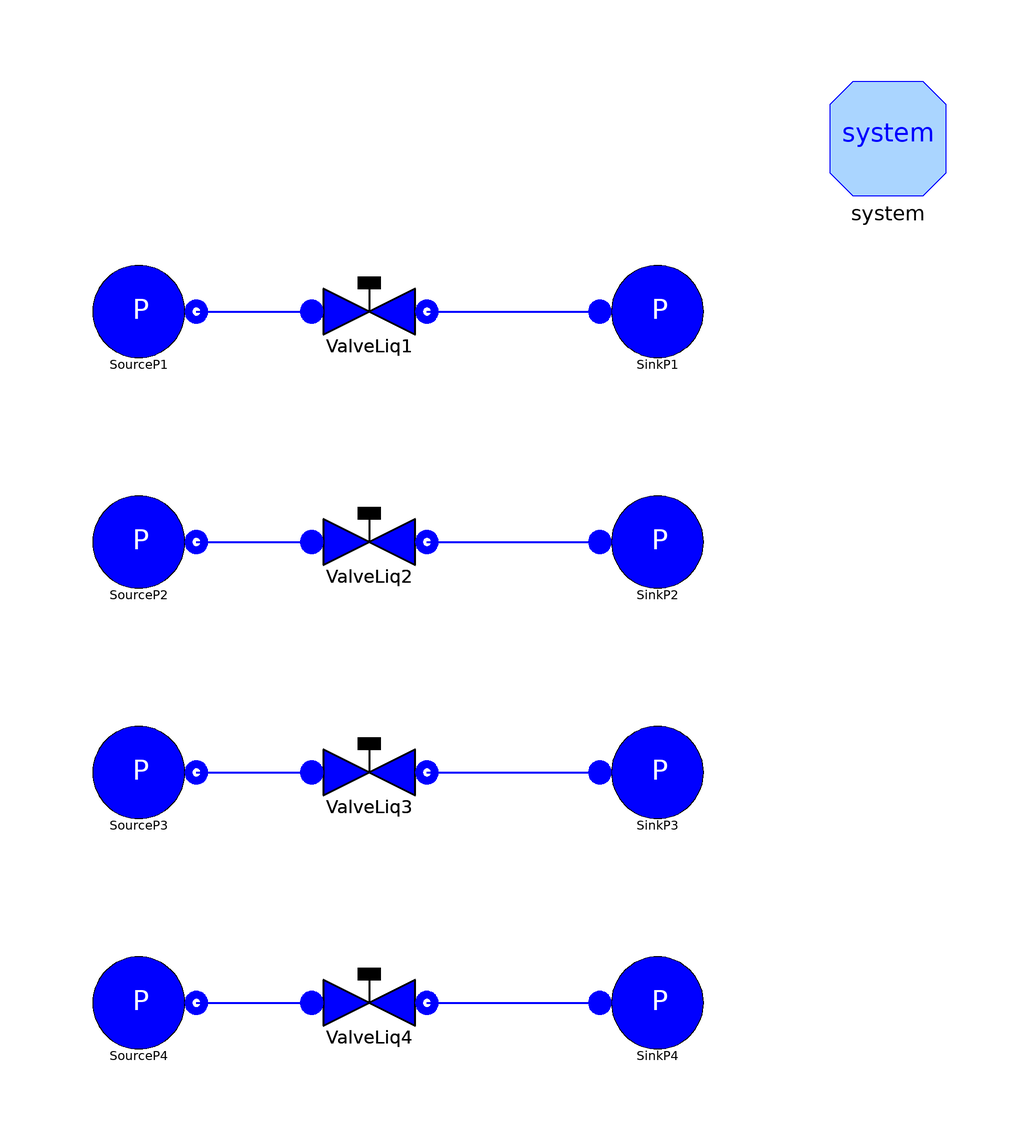

The component connection diagram of the Modelica model below, drawn from its own Placement and Line annotations.

model TestCoeffValve "Test case for valve with different CvData settings"
      extends Modelica.Icons.Example;

      ThermoPower.FluidPh.SourcePressure
                                SourceP1(p0=5e5, h=2e5) annotation (Placement(
            transformation(extent={{-50,50},{-30,70}}, rotation=0)));
      ThermoPower.FluidPh.SinkPressure
                              SinkP1(p0=3e5) annotation (Placement(
            transformation(extent={{40,50},{60,70}}, rotation=0)));
      FluidPh.ValveLiq ValveLiq1(
        wnom=1,
        redeclare package Medium = Modelica.Media.Water.StandardWater,
        CvData=ThermoPower.Choices.Valve.CvTypes.Av,
        Av=7.2e-5,
        useThetaInput=false,
        pnom=500000,
        dpnom=200000)
                   annotation (Placement(transformation(extent={{-10,50},{10,70}},
              rotation=0)));
      ThermoPower.FluidPh.SourcePressure
                                SourceP2(p0=5e5, h=2e5) annotation (Placement(
            transformation(extent={{-50,10},{-30,30}}, rotation=0)));
      ThermoPower.FluidPh.SinkPressure
                              SinkP2(p0=3e5) annotation (Placement(
            transformation(extent={{40,10},{60,30}}, rotation=0)));
      FluidPh.ValveLiq ValveLiq2(
        wnom=1,
        redeclare package Medium = Modelica.Media.Water.StandardWater,
        CvData=ThermoPower.Choices.Valve.CvTypes.Kv,
        Kv=2.592,
        useThetaInput=false,
        pnom=500000,
        dpnom=200000)
                  annotation (Placement(transformation(extent={{-10,10},{10,30}},
              rotation=0)));
      ThermoPower.FluidPh.SourcePressure
                                SourceP3(p0=5e5, h=2e5) annotation (Placement(
            transformation(extent={{-50,-30},{-30,-10}}, rotation=0)));
      ThermoPower.FluidPh.SinkPressure
                              SinkP3(p0=3e5) annotation (Placement(
            transformation(extent={{40,-30},{60,-10}}, rotation=0)));
      FluidPh.ValveLiq ValveLiq3(
        wnom=1,
        redeclare package Medium = Modelica.Media.Water.StandardWater,
        CvData=ThermoPower.Choices.Valve.CvTypes.Cv,
        Cv=2.997,
        useThetaInput=false,
        pnom=500000,
        dpnom=200000)
                  annotation (Placement(transformation(extent={{-10,-30},{10,-10}},
              rotation=0)));
      ThermoPower.FluidPh.SourcePressure
                                SourceP4(p0=5e5, h=2e5) annotation (Placement(
            transformation(extent={{-50,-70},{-30,-50}}, rotation=0)));
      ThermoPower.FluidPh.SinkPressure
                              SinkP4(p0=3e5) annotation (Placement(
            transformation(extent={{40,-70},{60,-50}}, rotation=0)));
      FluidPh.ValveLiq ValveLiq4(
        redeclare package Medium = Modelica.Media.Water.StandardWater,
        CvData=ThermoPower.Choices.Valve.CvTypes.OpPoint,
        wnom=1.012,
        rhonom=989,
        useThetaInput=false,
        pnom=500000,
        dpnom=200000)
                    annotation (Placement(transformation(extent={{-10,-70},{10,
                -50}}, rotation=0)));
      inner System system
        annotation (Placement(transformation(extent={{80,80},{100,100}})));
    equation
      connect(ValveLiq1.outlet, SinkP1.flange) annotation (Line(
          points={{10,60},{40,60}},
          thickness=0.5,
          color={0,0,255}));
      connect(SourceP1.flange, ValveLiq1.inlet) annotation (Line(
          points={{-30,60},{-10,60}},
          thickness=0.5,
          color={0,0,255}));
      connect(ValveLiq2.outlet, SinkP2.flange) annotation (Line(
          points={{10,20},{40,20}},
          thickness=0.5,
          color={0,0,255}));
      connect(SourceP2.flange, ValveLiq2.inlet) annotation (Line(
          points={{-30,20},{-10,20}},
          thickness=0.5,
          color={0,0,255}));
      connect(ValveLiq3.outlet, SinkP3.flange) annotation (Line(
          points={{10,-20},{40,-20}},
          thickness=0.5,
          color={0,0,255}));
      connect(SourceP3.flange, ValveLiq3.inlet) annotation (Line(
          points={{-30,-20},{-10,-20}},
          thickness=0.5,
          color={0,0,255}));
      connect(ValveLiq4.outlet, SinkP4.flange) annotation (Line(
          points={{10,-60},{40,-60}},
          thickness=0.5,
          color={0,0,255}));
      connect(SourceP4.flange, ValveLiq4.inlet) annotation (Line(
          points={{-30,-60},{-10,-60}},
          thickness=0.5,
          color={0,0,255}));
      annotation (
        Diagram(graphics),
        experiment(StopTime=4, Tolerance=1e-006),
        Documentation(info="<HTML>
<p>This model tests the <tt>ValveLiq</tt> models with four possible flow coefficients (also applies to other valves).
<ol>
<li>Av (metric) flow coefficient [m2];
<li>Kv (metric) flow coefficient [m3/h];
<li>Cv (US) flow coefficient [USG/min];
<li>Av defined by nominal operating point [m2].
</ol>
<p>Simulate the model for 4 s and observe the flowrate through the valves.
</HTML>", revisions="<html>
<ul>
<li><i>3 Dec 2008</i>
     by <a>Luca Savoldelli</a>:<br>
       First release.</li>
</ul>
</html>"));
    end TestCoeffValve;